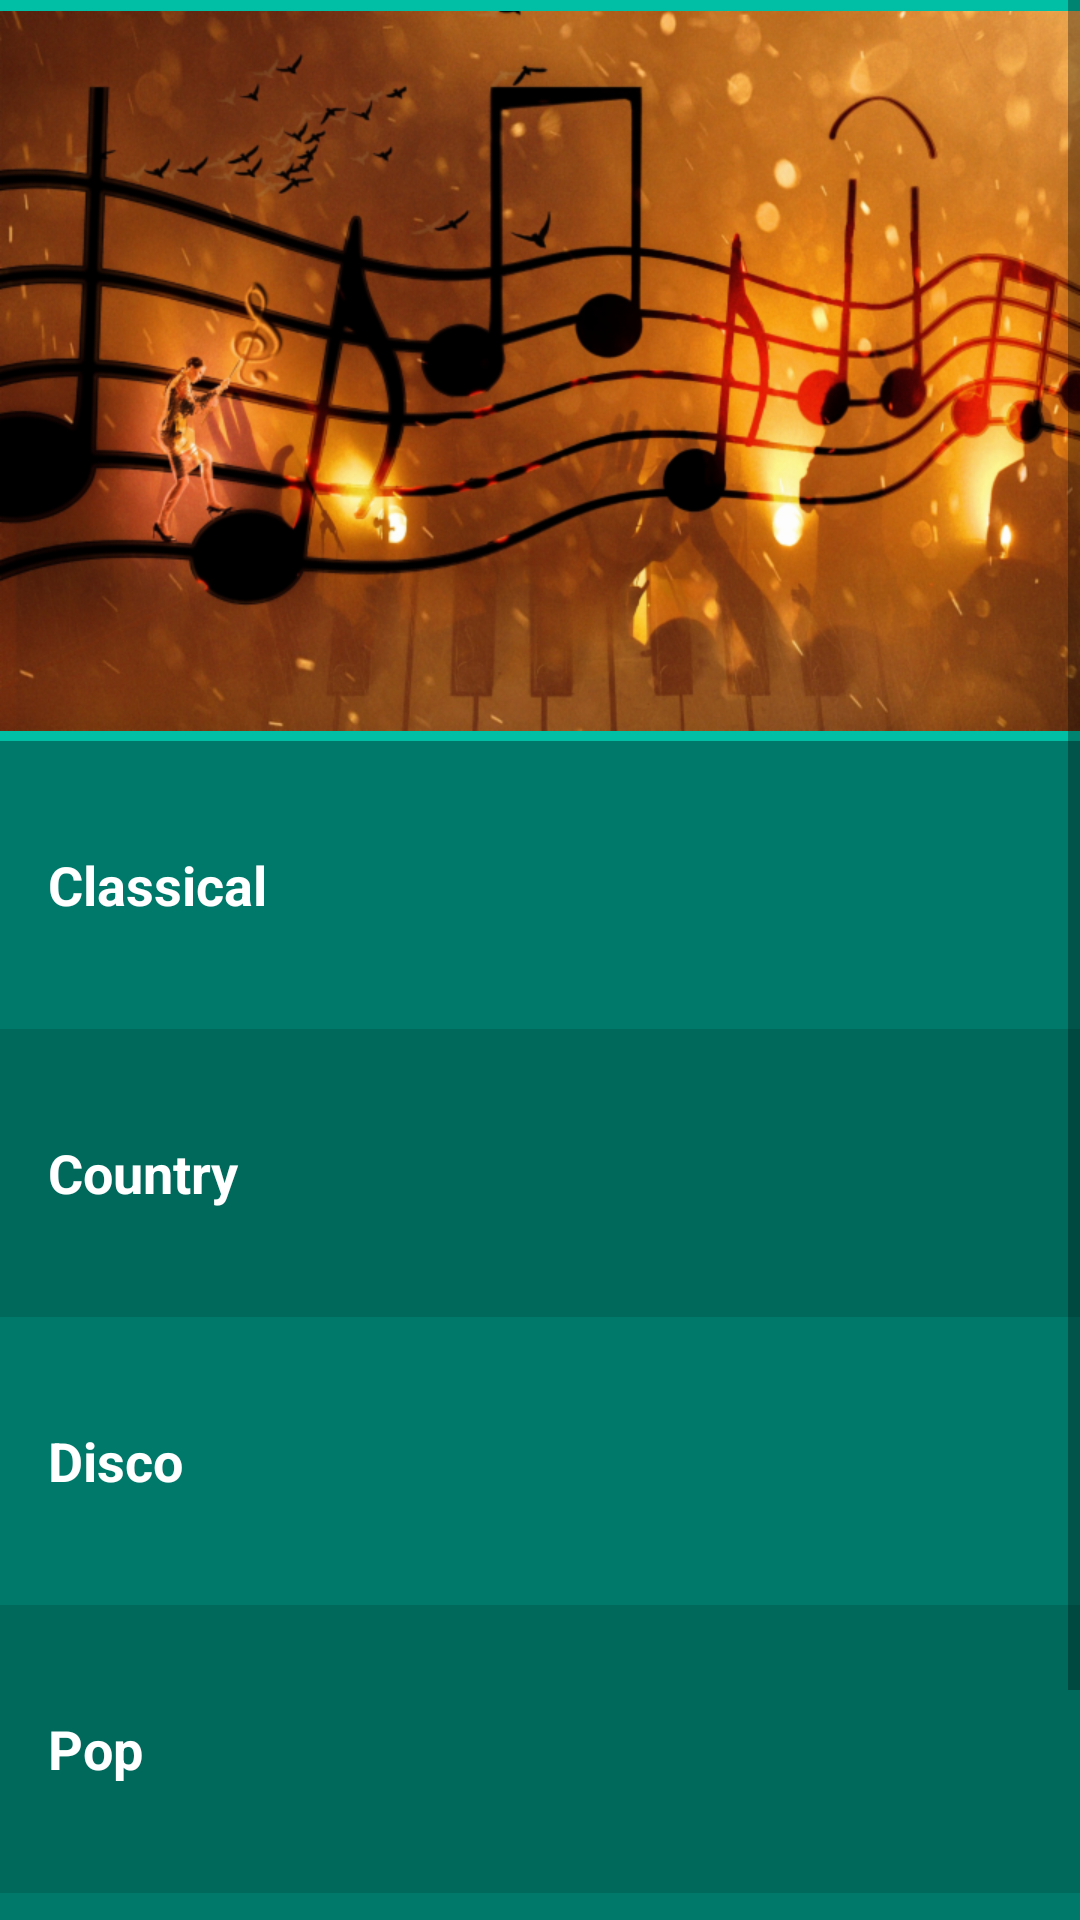

This screen was rendered from an Android layout file. Write that file and the resources it references.
<!-- AndroidManifest.xml: application theme AppTheme -->
<!-- res/layout/activity_main.xml -->
<?xml version="1.0" encoding="utf-8"?>
<ScrollView xmlns:android="http://schemas.android.com/apk/res/android"
    xmlns:tools="http://schemas.android.com/tools"
    android:layout_width="match_parent"
    android:layout_height="match_parent"
    android:background="@color/teal_background"
    android:orientation="vertical"
    tools:context="com.cullendevelopment.android.musicalstructure.MainActivity">

    <LinearLayout
        android:layout_width="wrap_content"
        android:layout_height="wrap_content"
        android:orientation="vertical" >

        <ImageView
            android:layout_width="match_parent"
            android:layout_height="@dimen/image_height"
            android:src="@drawable/music_app"/>


        <TextView
            android:id="@+id/classical"
            style="@style/CategoryStyle"
            android:background="@color/category_classical"
            android:text="@string/category_classical" />

        <TextView
            android:id="@+id/country"
            style="@style/CategoryStyle"
            android:background="@color/category_country"
            android:text="@string/category_country" />

        <TextView
            android:id="@+id/disco"
            style="@style/CategoryStyle"
            android:background="@color/category_disco"
            android:text="@string/category_disco" />

        <TextView
            android:id="@+id/pop"
            style="@style/CategoryStyle"
            android:background="@color/category_pop"
            android:text="@string/category_pop" />

        <TextView
            android:id="@+id/rock"
            style="@style/CategoryStyle"
            android:background="@color/category_rock"
            android:text="@string/category_rock" />

    </LinearLayout>

</ScrollView>
<!-- resources referenced by this layout -->
<resources>
  <color name="category_classical">#00796B</color>
  <color name="category_country">#00695C</color>
  <color name="category_disco">#00796B</color>
  <color name="category_pop">#00695C</color>
  <color name="category_rock">#00796B</color>
  <color name="teal_background">#00BFA5</color>
  <dimen name="image_height">247dp</dimen>
  <!-- drawable music_app: png bitmap (drawable-ldpi, 453529 bytes) -->
  <string name="category_classical">Classical</string>
  <string name="category_country">Country</string>
  <string name="category_disco">Disco</string>
  <string name="category_pop">Pop</string>
  <string name="category_rock">Rock</string>
  <style name="CategoryStyle">
          <item name="android:layout_width">match_parent</item>
          <item name="android:layout_height">@dimen/list_item_height</item>
          <item name="android:gravity">center_vertical</item>
          <item name="android:padding">16dp</item>
          <item name="android:textColor">@android:color/white</item>
          <item name="android:textStyle">bold</item>
          <item name="android:textAppearance">?android:textAppearanceMedium</item>
      </style>
  <style name="AppTheme" parent="Theme.AppCompat.Light.DarkActionBar">
          <item name="colorPrimary">@color/primary_color</item>
          <item name="colorPrimaryDark">@color/primary_dark_color</item>
      </style>
  <dimen name="list_item_height">96dp</dimen>
  <color name="primary_color">#009688</color>
  <color name="primary_dark_color">#00695C</color>
</resources>
